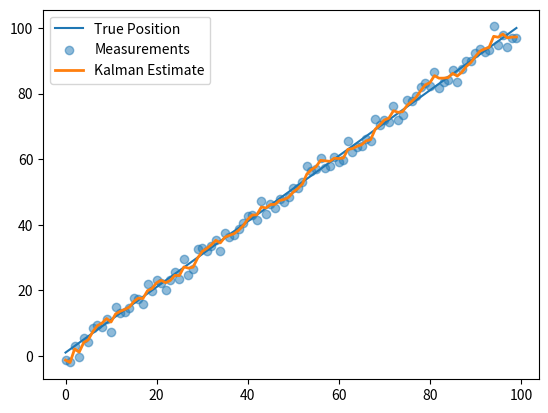

Generate this figure with matplotlib:
"""
Kalman 1D Module

This module demonstrates how Kalman filters can predict the position of
something given 1D noisy data.
"""


import numpy as np
import matplotlib.pyplot as plt


class Kalman1D:
    def __init__(self, dt=1.0, steps=100, measurement_noise=2.0):
        """
        Initialize the Kalman filter parameters.

        Args:
            dt (float): The time interval between data points.
                Default is 1.0.
            steps (int): The amount of data received. Default is 100.
            measurement_noise (float): The max amount of noise applied to
                data. Default is 2.0.
        """
        self.dt = dt
        self.steps = steps
        self.measurement_noise = measurement_noise

        self.x = np.array([[0.0], [0.0]])  # [position, velocity]
        self.P = np.eye(2) * 500
        self.F = np.array([[1, dt], [0, 1]])  # State transition
        self.H = np.array([[1, 0]])  # Measure position only
        self.Q = np.array([[0.1, 0], [0, 0.1]])  # Process noise
        self.R = np.array([[measurement_noise**2]])  # Measurement noise

        # Generate true position and measurements
        self.true_pos = self._generate_true_position()
        self.measurements = (self.true_pos +
                             np.random.normal(0, measurement_noise, steps))
        self.estimates = []

    def _generate_true_position(self):
        """
        Generate the true position data.

        Returns:
            np.ndarray: The true position of each data point.
        """
        true_vel = 1.0
        pos = 0.0
        true_pos = []

        for _ in range(self.steps):
            pos += true_vel * self.dt
            true_pos.append(pos)

        return np.array(true_pos)

    def predict_and_update(self):
        """Run the Kalman filter prediction and update steps."""
        for z in self.measurements:
            # Predict
            self.x = self.F @ self.x
            self.P = self.F @ self.P @ self.F.T + self.Q

            # Update
            y = z - (self.H @ self.x)  # Innovation
            S = self.H @ self.P @ self.H.T + self.R  # Innovation covariance
            K = self.P @ self.H.T @ np.linalg.inv(S)  # Kalman gain

            self.x = self.x + K @ y
            self.P = (np.eye(2) - K @ self.H) @ self.P

            self.estimates.append(self.x[0, 0])

    def plot_results(self):
        """Plot the true position, measurements, and Kalman estimates."""
        plt.plot(self.true_pos, label="True Position")
        plt.scatter(range(self.steps), self.measurements,
                    label="Measurements", alpha=0.5)
        plt.plot(self.estimates, label="Kalman Estimate", linewidth=2)
        plt.legend()
        plt.show()


if __name__ == "__main__":
    # Script to test Kalman filter
    kalman1D = Kalman1D()
    kalman1D.predict_and_update()
    kalman1D.plot_results()
